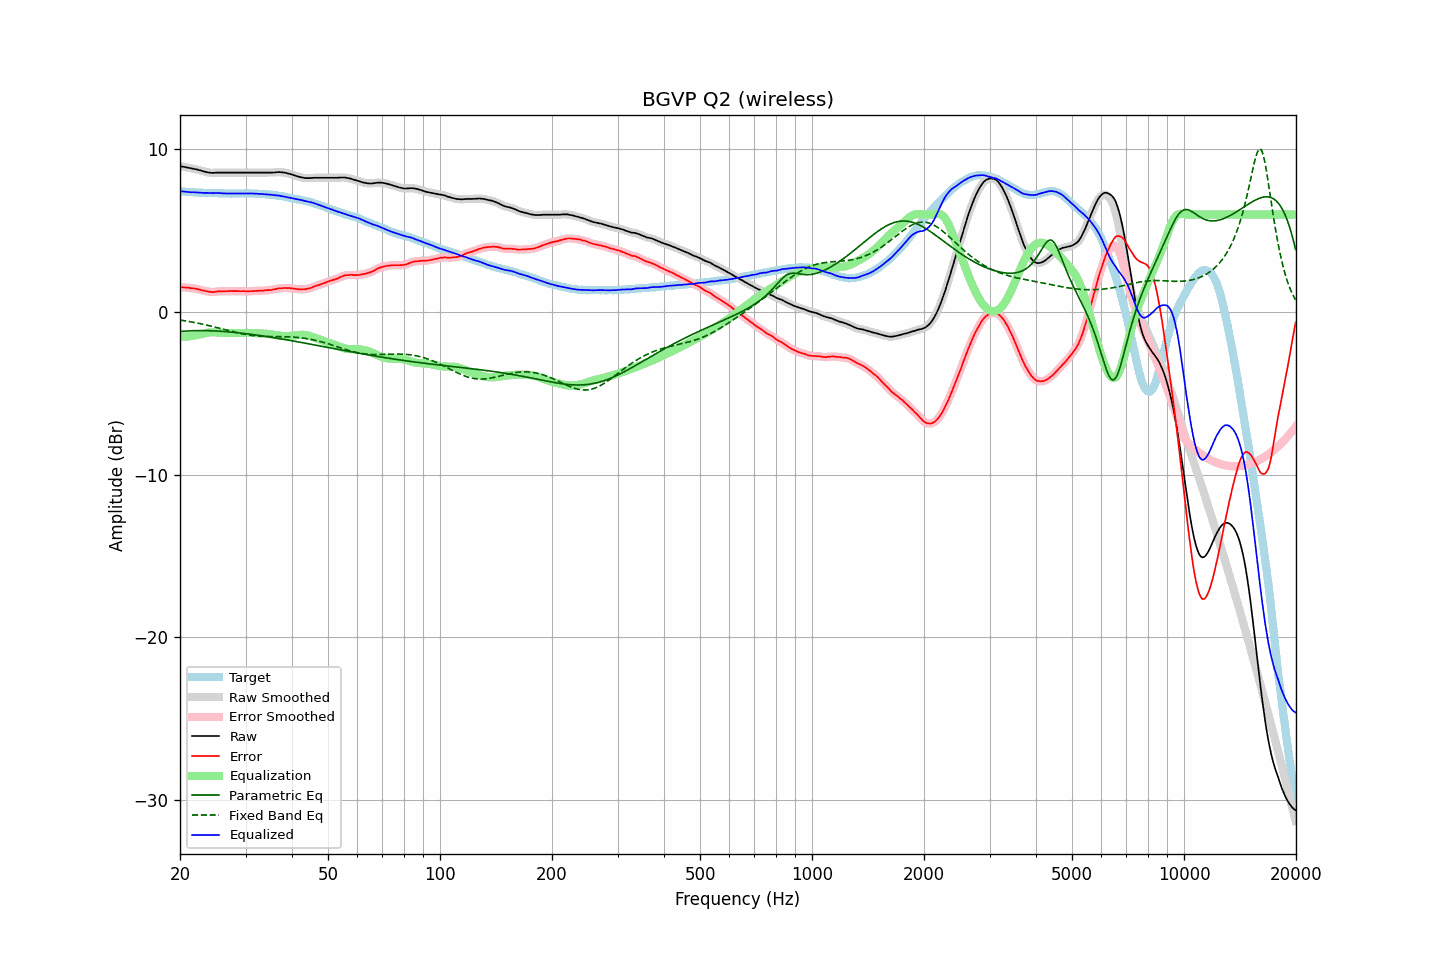

Source data for this figure (header and first rows):
frequency, raw, error, smoothed, error_smoothed, equalization, parametric_eq, fixed_band_eq, equalized_raw, equalized_smoothed, target
20.00, 8.96, 1.52, 8.96, 1.53, -1.53, -1.20, -0.49, 7.44, 7.44, 7.44
20.20, 8.94, 1.52, 8.95, 1.52, -1.52, -1.19, -0.51, 7.42, 7.42, 7.42
20.40, 8.93, 1.52, 8.93, 1.52, -1.52, -1.18, -0.52, 7.41, 7.41, 7.41
20.61, 8.91, 1.51, 8.91, 1.51, -1.51, -1.17, -0.54, 7.40, 7.40, 7.41
20.81, 8.89, 1.51, 8.89, 1.51, -1.50, -1.17, -0.55, 7.39, 7.39, 7.39
21.02, 8.87, 1.50, 8.87, 1.49, -1.50, -1.16, -0.57, 7.38, 7.38, 7.38
21.23, 8.85, 1.49, 8.85, 1.48, -1.48, -1.16, -0.59, 7.37, 7.37, 7.37
21.44, 8.83, 1.46, 8.84, 1.47, -1.47, -1.15, -0.60, 7.36, 7.37, 7.38
21.66, 8.82, 1.46, 8.82, 1.46, -1.46, -1.15, -0.62, 7.37, 7.36, 7.37
21.87, 8.80, 1.45, 8.80, 1.44, -1.44, -1.14, -0.64, 7.36, 7.36, 7.36
22.09, 8.77, 1.43, 8.78, 1.43, -1.42, -1.14, -0.66, 7.35, 7.36, 7.34
22.31, 8.75, 1.41, 8.75, 1.41, -1.40, -1.14, -0.68, 7.35, 7.35, 7.34
22.54, 8.72, 1.39, 8.72, 1.38, -1.38, -1.14, -0.70, 7.34, 7.34, 7.33
22.76, 8.69, 1.35, 8.69, 1.36, -1.36, -1.14, -0.72, 7.33, 7.33, 7.34
22.99, 8.66, 1.33, 8.66, 1.33, -1.33, -1.14, -0.74, 7.33, 7.33, 7.33
23.22, 8.63, 1.31, 8.64, 1.31, -1.31, -1.14, -0.77, 7.32, 7.33, 7.32
23.45, 8.61, 1.29, 8.61, 1.29, -1.29, -1.14, -0.79, 7.33, 7.32, 7.32
23.69, 8.59, 1.27, 8.59, 1.27, -1.27, -1.14, -0.81, 7.33, 7.32, 7.32
23.92, 8.57, 1.25, 8.58, 1.25, -1.25, -1.15, -0.83, 7.32, 7.32, 7.32
24.16, 8.56, 1.24, 8.56, 1.24, -1.25, -1.15, -0.86, 7.32, 7.31, 7.32
24.40, 8.55, 1.22, 8.55, 1.23, -1.24, -1.15, -0.88, 7.31, 7.31, 7.33
24.65, 8.55, 1.22, 8.56, 1.23, -1.24, -1.16, -0.91, 7.31, 7.31, 7.33
24.89, 8.56, 1.25, 8.56, 1.24, -1.25, -1.16, -0.93, 7.32, 7.32, 7.32
25.14, 8.57, 1.27, 8.57, 1.26, -1.25, -1.17, -0.96, 7.32, 7.32, 7.31
25.39, 8.57, 1.27, 8.57, 1.27, -1.26, -1.17, -0.98, 7.32, 7.32, 7.31
25.65, 8.57, 1.28, 8.57, 1.27, -1.27, -1.18, -1.01, 7.31, 7.31, 7.30
25.91, 8.57, 1.28, 8.57, 1.28, -1.27, -1.19, -1.03, 7.30, 7.30, 7.29
26.16, 8.57, 1.27, 8.57, 1.28, -1.28, -1.19, -1.06, 7.29, 7.29, 7.30
26.43, 8.57, 1.28, 8.57, 1.28, -1.28, -1.20, -1.09, 7.29, 7.29, 7.29
26.69, 8.57, 1.28, 8.57, 1.28, -1.29, -1.21, -1.11, 7.29, 7.29, 7.29
26.96, 8.57, 1.28, 8.57, 1.29, -1.29, -1.22, -1.14, 7.29, 7.29, 7.29
27.23, 8.57, 1.29, 8.57, 1.29, -1.29, -1.22, -1.16, 7.29, 7.29, 7.28
27.50, 8.57, 1.29, 8.57, 1.29, -1.29, -1.23, -1.19, 7.29, 7.29, 7.28
27.77, 8.57, 1.29, 8.57, 1.29, -1.29, -1.24, -1.21, 7.28, 7.28, 7.29
28.05, 8.57, 1.29, 8.57, 1.29, -1.29, -1.25, -1.24, 7.28, 7.28, 7.29
28.33, 8.57, 1.29, 8.57, 1.29, -1.29, -1.26, -1.26, 7.28, 7.28, 7.28
28.62, 8.57, 1.29, 8.57, 1.29, -1.29, -1.27, -1.28, 7.29, 7.29, 7.28
28.90, 8.57, 1.28, 8.57, 1.28, -1.28, -1.28, -1.31, 7.29, 7.29, 7.29
29.19, 8.57, 1.28, 8.57, 1.28, -1.28, -1.29, -1.33, 7.29, 7.29, 7.29
29.48, 8.57, 1.28, 8.57, 1.28, -1.28, -1.31, -1.35, 7.29, 7.29, 7.29
29.78, 8.57, 1.29, 8.57, 1.28, -1.28, -1.32, -1.37, 7.29, 7.29, 7.29
30.08, 8.57, 1.27, 8.57, 1.28, -1.28, -1.33, -1.38, 7.29, 7.29, 7.31
30.38, 8.57, 1.28, 8.57, 1.28, -1.28, -1.34, -1.40, 7.29, 7.29, 7.29
30.68, 8.57, 1.28, 8.57, 1.28, -1.28, -1.35, -1.41, 7.29, 7.29, 7.29
30.99, 8.57, 1.28, 8.57, 1.28, -1.28, -1.37, -1.43, 7.29, 7.29, 7.29
31.30, 8.57, 1.28, 8.57, 1.28, -1.29, -1.38, -1.44, 7.29, 7.29, 7.29
31.61, 8.57, 1.29, 8.57, 1.29, -1.29, -1.39, -1.45, 7.28, 7.28, 7.29
31.93, 8.57, 1.30, 8.57, 1.30, -1.29, -1.41, -1.46, 7.28, 7.28, 7.28
32.24, 8.57, 1.30, 8.57, 1.30, -1.30, -1.42, -1.47, 7.27, 7.27, 7.27
32.57, 8.57, 1.31, 8.57, 1.31, -1.31, -1.43, -1.48, 7.27, 7.27, 7.26
32.89, 8.57, 1.31, 8.57, 1.31, -1.31, -1.45, -1.49, 7.26, 7.26, 7.26
33.22, 8.57, 1.32, 8.57, 1.32, -1.32, -1.46, -1.49, 7.25, 7.25, 7.26
33.55, 8.57, 1.32, 8.57, 1.32, -1.32, -1.48, -1.50, 7.25, 7.25, 7.25
33.89, 8.57, 1.33, 8.57, 1.33, -1.33, -1.49, -1.50, 7.24, 7.24, 7.24
34.23, 8.57, 1.34, 8.57, 1.34, -1.34, -1.51, -1.50, 7.24, 7.24, 7.23
34.57, 8.57, 1.35, 8.57, 1.35, -1.35, -1.52, -1.50, 7.23, 7.23, 7.23
34.92, 8.57, 1.36, 8.57, 1.36, -1.36, -1.54, -1.51, 7.21, 7.21, 7.21
35.27, 8.57, 1.35, 8.57, 1.36, -1.37, -1.55, -1.51, 7.20, 7.20, 7.22
35.62, 8.57, 1.39, 8.58, 1.38, -1.39, -1.57, -1.51, 7.18, 7.19, 7.19
35.97, 8.58, 1.40, 8.58, 1.40, -1.41, -1.59, -1.51, 7.18, 7.18, 7.18
... 635 more rows
